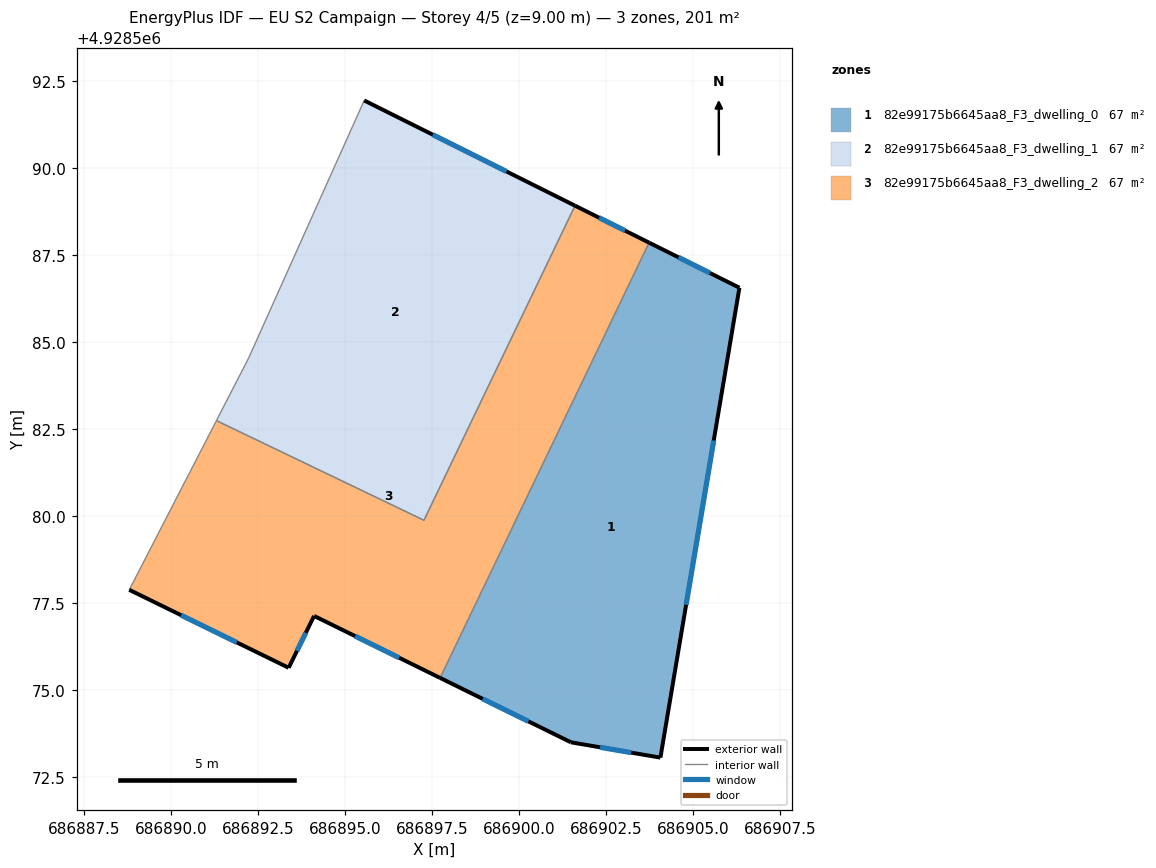
=== STOREY PLAN SPEC (per zone: floor XY polygon, exterior-wall plan segments, windows/doors) ===
zone 1: 82e99175b6645aa8_F3_dwelling_0  (67.0 m²)
  floor: (686904.07, 4928573.06) (686906.34, 4928586.56) (686903.74, 4928587.86) (686897.74, 4928575.35) (686901.50, 4928573.50)
  exterior wall: (686903.74, 4928587.86) – (686906.34, 4928586.56)  [2.9 m]
    window: (686904.58, 4928587.43) – (686905.49, 4928586.98)  [1.1 m²]
  exterior wall: (686906.34, 4928586.56) – (686904.07, 4928573.06)  [13.7 m]
    window: (686905.60, 4928582.17) – (686904.80, 4928577.45)  [5.0 m²]
  exterior wall: (686904.07, 4928573.06) – (686901.50, 4928573.50)  [2.6 m]
    window: (686903.23, 4928573.20) – (686902.33, 4928573.36)  [1.0 m²]
  exterior wall: (686901.50, 4928573.50) – (686897.74, 4928575.35)  [4.2 m]
    window: (686900.27, 4928574.10) – (686898.96, 4928574.75)  [1.5 m²]
  interior walls: 1
zone 2: 82e99175b6645aa8_F3_dwelling_1  (67.0 m²)
  floor: (686897.27, 4928579.88) (686901.61, 4928588.92) (686895.56, 4928591.94) (686892.24, 4928584.54) (686891.31, 4928582.74)
  exterior wall: (686895.56, 4928591.94) – (686901.61, 4928588.92)  [6.8 m]
    window: (686897.53, 4928590.96) – (686899.64, 4928589.90)  [2.5 m²]
  interior walls: 4
zone 3: 82e99175b6645aa8_F3_dwelling_2  (67.0 m²)
  floor: (686897.74, 4928575.35) (686903.74, 4928587.86) (686901.61, 4928588.92) (686897.27, 4928579.88) (686891.31, 4928582.74) (686888.81, 4928577.88) (686893.39, 4928575.64) (686894.12, 4928577.13)
  exterior wall: (686893.39, 4928575.64) – (686888.81, 4928577.88)  [5.1 m]
    window: (686891.90, 4928576.37) – (686890.30, 4928577.15)  [1.9 m²]
  exterior wall: (686901.61, 4928588.92) – (686903.74, 4928587.86)  [2.4 m]
    window: (686902.31, 4928588.57) – (686903.05, 4928588.20)  [0.9 m²]
  exterior wall: (686897.74, 4928575.35) – (686894.12, 4928577.13)  [4.0 m]
    window: (686896.56, 4928575.93) – (686895.29, 4928576.55)  [1.5 m²]
  exterior wall: (686894.12, 4928577.13) – (686893.39, 4928575.64)  [1.7 m]
    window: (686893.88, 4928576.65) – (686893.62, 4928576.13)  [0.6 m²]
  interior walls: 4

=== DERIVED (storey summary) ===
Building: EU S2 Campaign
Storey: 4 of 5  (floor level z = 9.00 m)
Storey gross floor area: 201.0 m²
Zones on this storey: 3
  - 82e99175b6645aa8_F3_dwelling_0: floor 67.0 m²; exterior wall 23.4 m (70.2 m²); 4 window(s) 8.6 m²; WWR 12.2%
  - 82e99175b6645aa8_F3_dwelling_1: floor 67.0 m²; exterior wall 6.8 m (20.3 m²); 1 window(s) 2.5 m²; WWR 12.2%
  - 82e99175b6645aa8_F3_dwelling_2: floor 67.0 m²; exterior wall 13.2 m (39.5 m²); 4 window(s) 4.8 m²; WWR 12.2%
Zone adjacency (shared interzone walls):
  - 82e99175b6645aa8_F3_dwelling_0 ↔ 82e99175b6645aa8_F3_dwelling_2
  - 82e99175b6645aa8_F3_dwelling_1 ↔ 82e99175b6645aa8_F3_dwelling_2